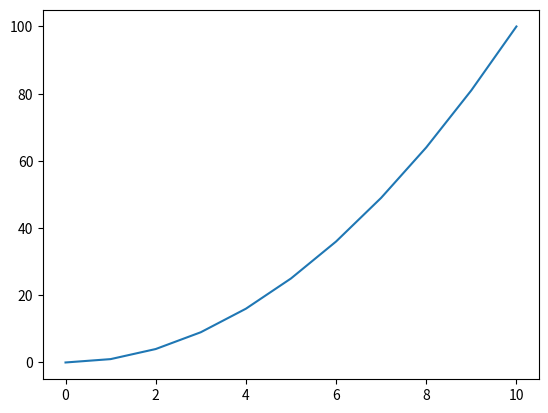

Here is the Python script that generated this plot:
import matplotlib.pyplot as plt
from matplotlib import pyplot as pltt

x = [ i for i in range(0, 11)]
y = [ y ** 2 for y in x]

print(x)
print(y)

pltt.plot(x, y)
pltt.show()